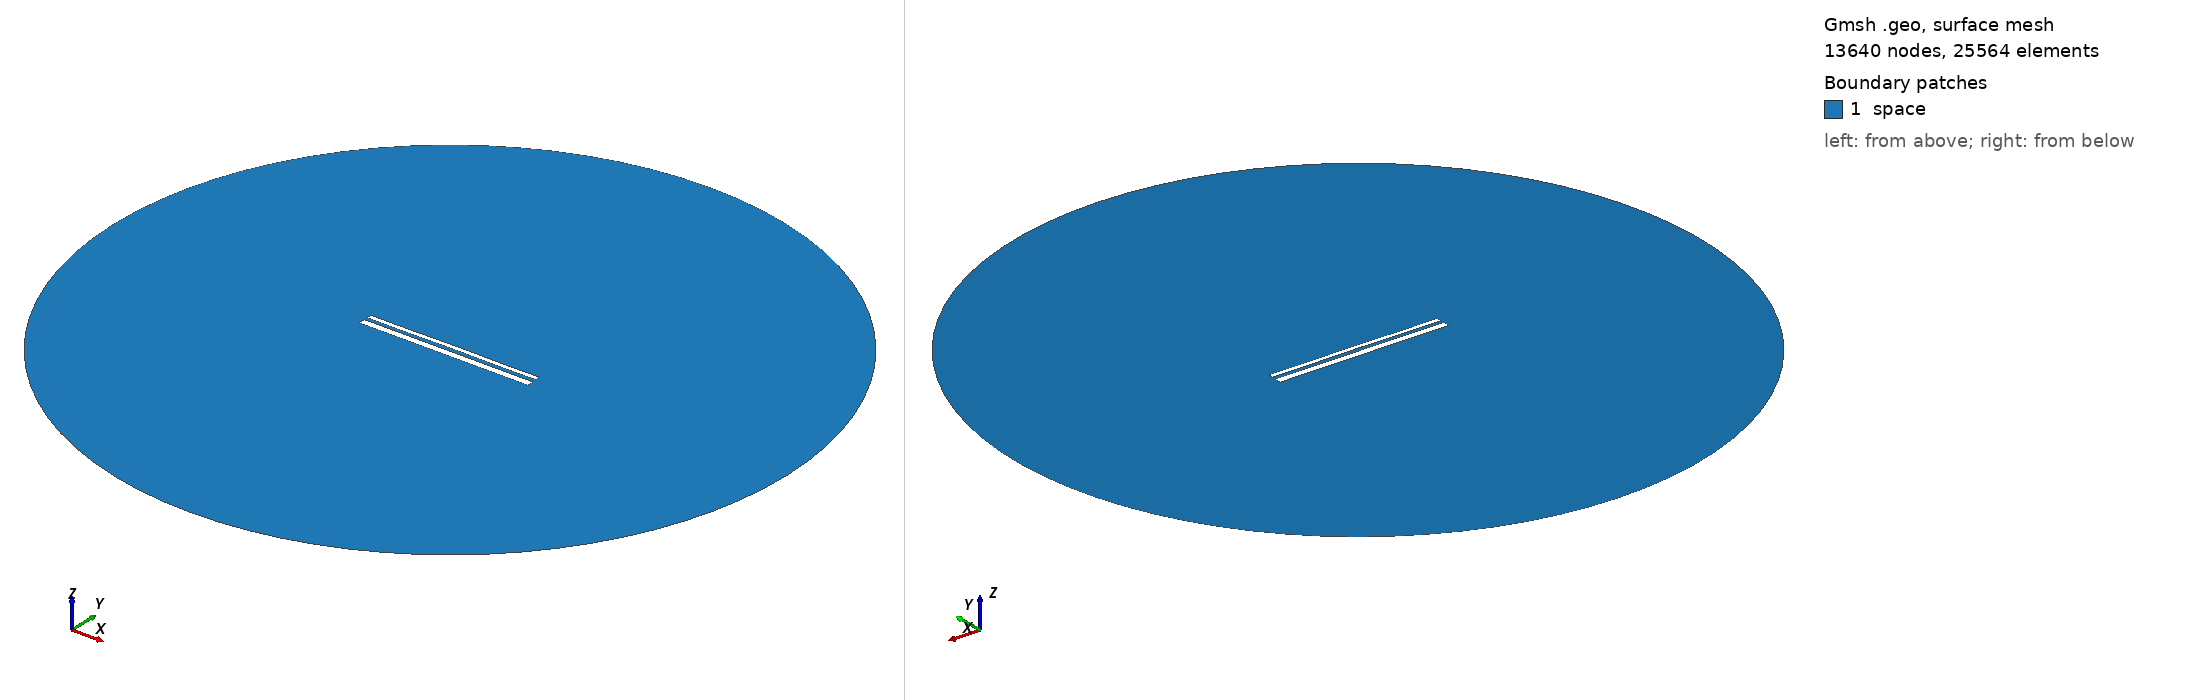

Gmsh geometry script, surface-meshed: 13640 nodes, 25564 surface elements. Boundary patches (legend numbers): 1 space. Left view from above one corner, right view from below the opposite corner. Legend entries are the model's physical surfaces. The drawing asked Gmsh for element sizes between 1% and 20% of the model's largest extent; the script's own settings can give other sizes.

=== 13087.geo (drawn) ===
//---------------------------------------
// Geometry kernel
//---------------------------------------

SetFactory("OpenCASCADE");



//---------------------------------------
// Parameters of the geometry
//---------------------------------------

// Overetch of the upper plate
overetch = 0.5;

// Distance between the plates
distance = 1.5;

// Discretization over the x axis (for the deformation)
nx = 50; 

// Length of the plate
L = 100 - overetch; 

// Number of modes
n = 4; 

// 1st mode coefficient
coeff(1) = 0.15;
beta(1) = 0.596864 * 3.1415926535 / L;

// 2nd mode coefficient
coeff(2) = 0.07499999999999998;
beta(2) = 1.49418 * 3.1415926535 / L;

// 3rd mode coefficient
coeff(3) = 0.0;
beta(3) = 2.50025 * 3.1415926535 / L;

// 4th mode coefficient
coeff(4) = -0.075;
beta(4) = 3.49999 * 3.1415926535 / L;



//---------------------------------------
// Upper plate (deformed rectangle)
//---------------------------------------

// Coordiantes of the upper plate
xmin = -50;
xmax = 50 - overetch;

// Height of the upper plate
yheight = 4 - 2 * overetch;

// Indexes of the points
UpperID[] = {};
LowerID[] = {};
LeftID[] = {};
RightID[] = {};

// Point index
p = 1;

// Horizontal edges
For i In {1:nx}
    x = xmin + (i-1)*(xmax - xmin)/(nx-1);

    y_bottom = distance / 2 + overetch;
    For j In {1:n}
        C = (Cosh(beta(j)*L) + Cos(beta(j)*L)) / (Sinh(beta(j)*L) + Sin(beta(j)*L));
        y_bottom  = y_bottom + coeff(j) * (Cosh(beta(j)*(x+50)) - Cos(beta(j)*(x+50)) - C * (Sinh(beta(j)*(x+50)) - Sin(beta(j)*(x+50))));
    EndFor

    y_top = y_bottom + yheight;

    Point(p) = {x, y_top, 0, 1.0};
    UpperID[i] = p;
    p = p + 1;

    Point(p) = {x, y_bottom, 0, 1.0};
    LowerID[i] = p;
    p = p + 1;
EndFor

// Create point lists
UpperPts[] = {}; LowerPts[] = {};
For i In {1:nx}
  UpperPts[] += {UpperID[i]};
  LowerPts[] += {LowerID[i]};
EndFor

// Build splines
Spline(1) = {UpperPts[]};
Spline(2) = {LowerPts[]};
Line(3) = {LowerPts[nx-1], UpperPts[nx-1]};
Line(4) = {LowerPts[0], UpperPts[0]};

// Build the plane surface
Curve Loop(1) = {2, 3, -1, -4};
Plane Surface(1) = {1};



//---------------------------------------
// Lower plate (rectangle)
//---------------------------------------

// Vertices
Point(1001) = {-50, -1, 0, 1.0};
Point(1002) = { 50, -1, 0, 1.0};
Point(1003) = { 50,  -5, 0, 1.0};
Point(1004) = {-50,  -5, 0, 1.0};

// Edges
Line(5) = {1001, 1002};
Line(6) = {1002, 1003};
Line(7) = {1003, 1004};
Line(8) = {1004, 1001};

// Plane surface
Line Loop(2) = {5, 6, 7, 8};
Plane Surface(2) = {2}; 



//---------------------------------------
// Outer (fictious) boundary
//---------------------------------------

// Points
Point(1005) = {0, 0, 0};       // Center
Point(1006) = {200, 0, 0};     // Start point
Point(1007) = {0, 200, 0};     // 90 degrees
Point(1008) = {-200, 0, 0};    // 180 degrees
Point(1009) = {0, -200, 0};    // 270 degrees

// Circle arcs (each needs start, center, end)
Circle(9) = {1006, 1005, 1007};
Circle(10) = {1007, 1005, 1008};
Circle(11) = {1008, 1005, 1009};
Circle(12) = {1009, 1005, 1006};

// Plane surface for the entire domain
Curve Loop(3) = {9, 10, 11, 12};
Surface(3) = {3};

// Subtract the plates from the whole domain to obtain the actual domain where we want to solve the equations
BooleanDifference{ Surface{3}; Delete; }{ Surface{1}; Surface{2}; Delete; }




//---------------------------------------
// Transfinite Lines/Curves
//---------------------------------------

// Set the number of points on the boundaries
r = 7;

// Plates
Transfinite Curve {1, 2} = 50*r Using Progression 1;
Transfinite Curve {3, 4} = 2*r Using Progression 1;
Transfinite Line {5, 7} = 50*r Using Progression 1;
Transfinite Line {6, 8} = 2*r Using Progression 1;

// Outer boundary
Transfinite Line {9, 10, 11, 12} = 20 Using Progression 1;



//---------------------------------------
// Physical groups
//---------------------------------------                

// Physical curves (boundaries)
Physical Line("force_segment", 10) = {2};
Physical Line("upper_plate", 11) = {1, 3, 4};
Physical Line("lower_plate", 12) = {5, 6, 7, 8};
Physical Line("boundary", 20) = {9, 10, 11, 12};

// Physical Surfaces
Physical Surface("space", 30) = {3};



//---------------------------------------
// 6. Generate the Mesh
//---------------------------------------

// 2D mesh generation
Mesh 2;
